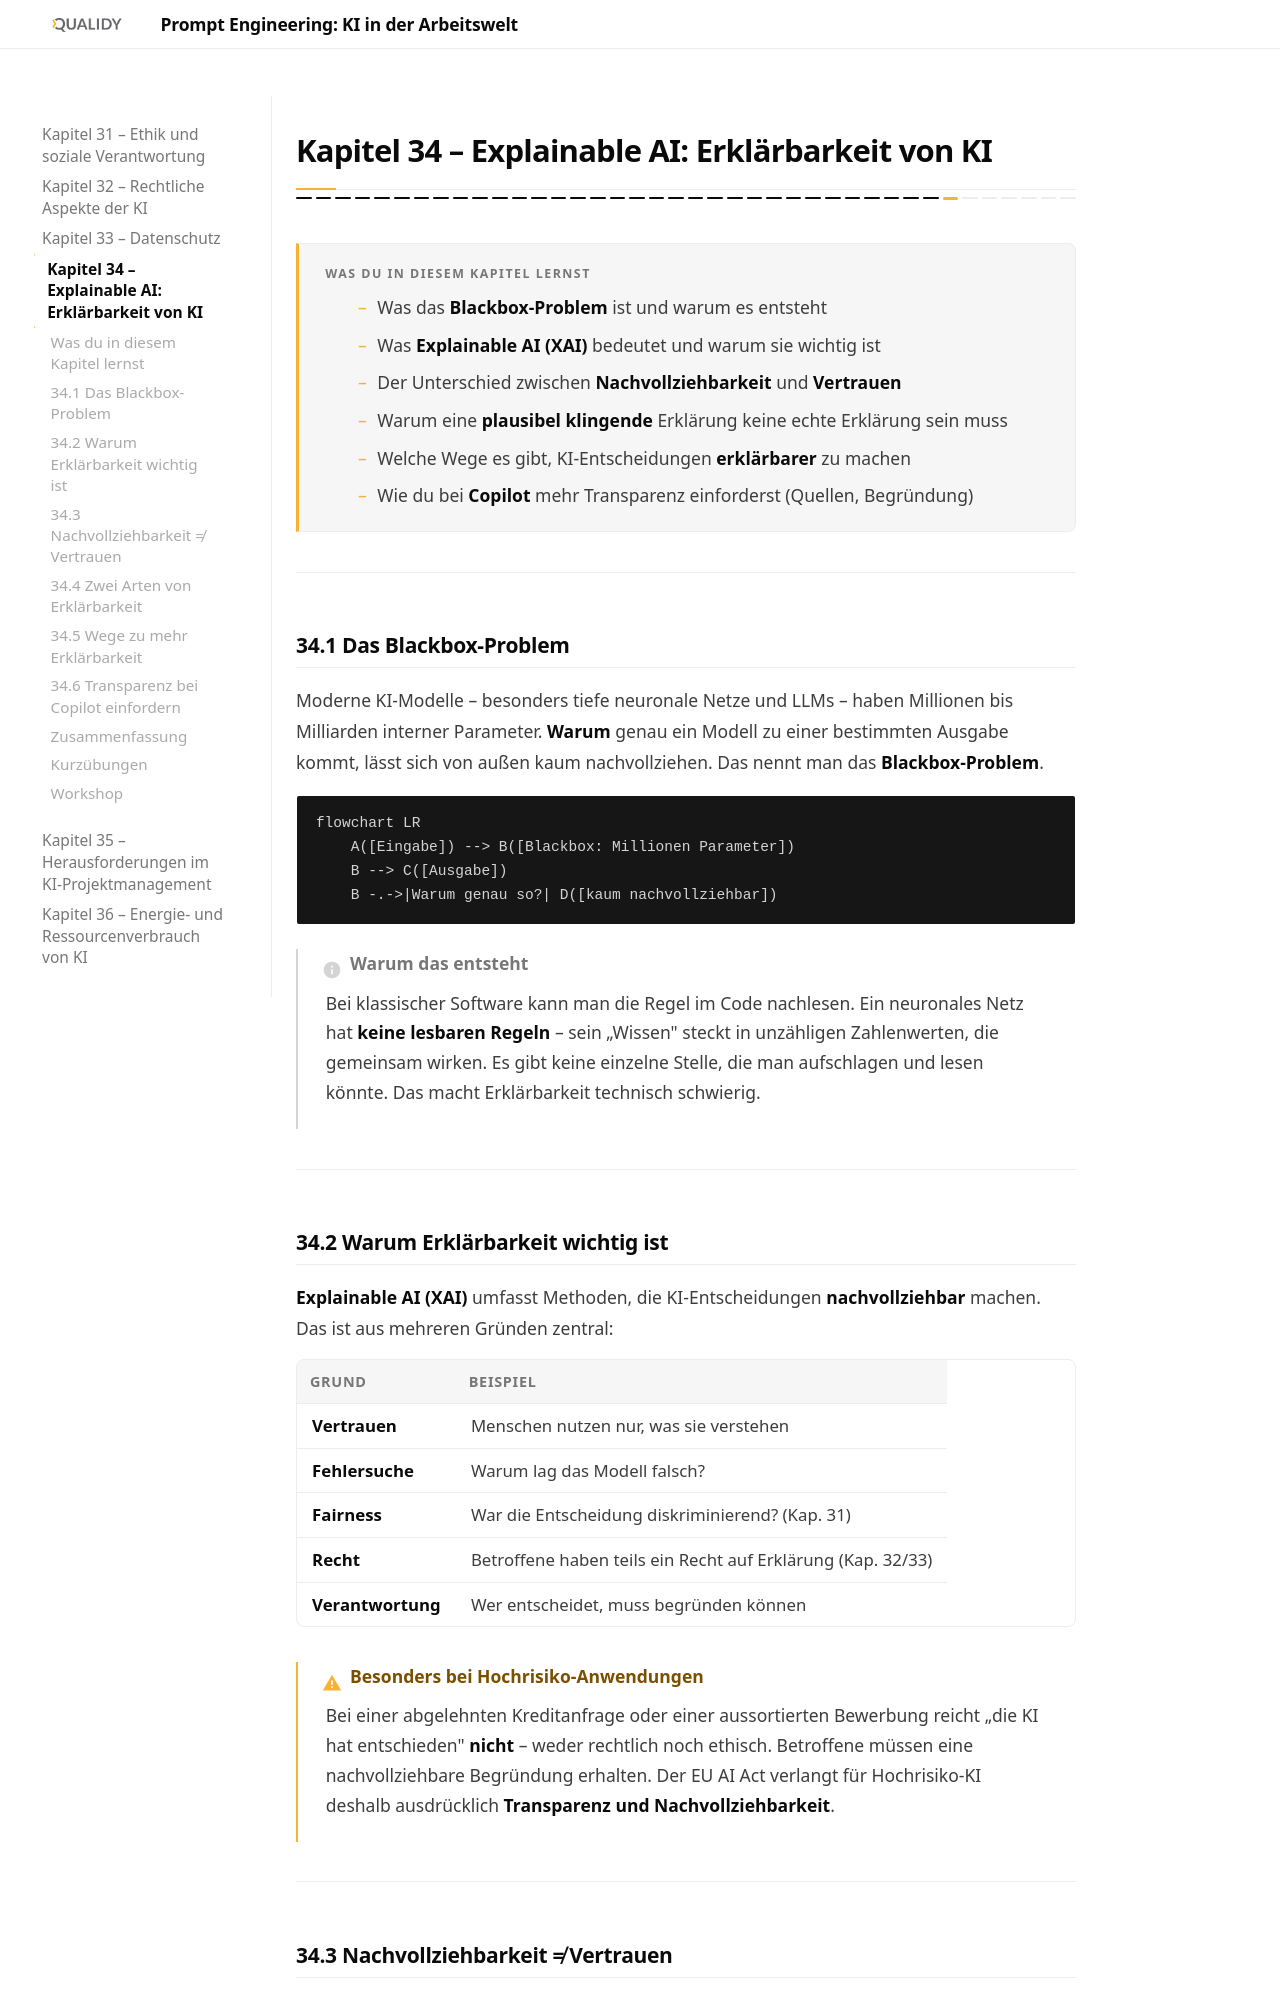

repository: Qualidy/Prompt-Engineering-KI-in-der-Arbeitswelt · page: content/kapitel34/index.html · generator: mkdocs

# Kapitel 34 – Explainable AI: Erklärbarkeit von KI

{{ progress(34) }}

<div class="lernziele" markdown>
<h3>Was du in diesem Kapitel lernst</h3>

- Was das **Blackbox-Problem** ist und warum es entsteht
- Was **Explainable AI (XAI)** bedeutet und warum sie wichtig ist
- Der Unterschied zwischen **Nachvollziehbarkeit** und **Vertrauen**
- Warum eine **plausibel klingende** Erklärung keine echte Erklärung sein muss
- Welche Wege es gibt, KI-Entscheidungen **erklärbarer** zu machen
- Wie du bei **Copilot** mehr Transparenz einforderst (Quellen, Begründung)
</div>

---

## 34.1 Das Blackbox-Problem

Moderne KI-Modelle – besonders tiefe neuronale Netze und LLMs – haben Millionen bis Milliarden interner Parameter. **Warum** genau ein Modell zu einer bestimmten Ausgabe kommt, lässt sich von außen kaum nachvollziehen. Das nennt man das **Blackbox-Problem**.

```mermaid
flowchart LR
    A([Eingabe]) --> B([Blackbox: Millionen Parameter])
    B --> C([Ausgabe])
    B -.->|Warum genau so?| D([kaum nachvollziehbar])
```

!!! info "Warum das entsteht"
    Bei klassischer Software kann man die Regel im Code nachlesen. Ein neuronales Netz hat **keine lesbaren Regeln** – sein „Wissen" steckt in unzähligen Zahlenwerten, die gemeinsam wirken. Es gibt keine einzelne Stelle, die man aufschlagen und lesen könnte. Das macht Erklärbarkeit technisch schwierig.

---

## 34.2 Warum Erklärbarkeit wichtig ist

**Explainable AI (XAI)** umfasst Methoden, die KI-Entscheidungen **nachvollziehbar** machen. Das ist aus mehreren Gründen zentral:

| Grund | Beispiel |
|---|---|
| **Vertrauen** | Menschen nutzen nur, was sie verstehen |
| **Fehlersuche** | Warum lag das Modell falsch? |
| **Fairness** | War die Entscheidung diskriminierend? (Kap. 31) |
| **Recht** | Betroffene haben teils ein Recht auf Erklärung (Kap. 32/33) |
| **Verantwortung** | Wer entscheidet, muss begründen können |

!!! warning "Besonders bei Hochrisiko-Anwendungen"
    Bei einer abgelehnten Kreditanfrage oder einer aussortierten Bewerbung reicht „die KI hat entschieden" **nicht** – weder rechtlich noch ethisch. Betroffene müssen eine nachvollziehbare Begründung erhalten. Der EU AI Act verlangt für Hochrisiko-KI deshalb ausdrücklich **Transparenz und Nachvollziehbarkeit**.

---
